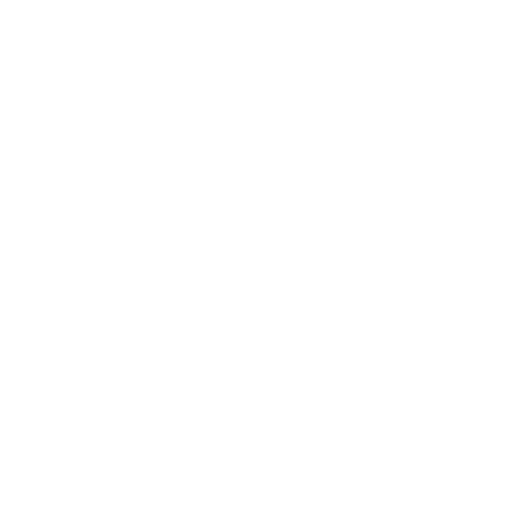
t = 0.00 s
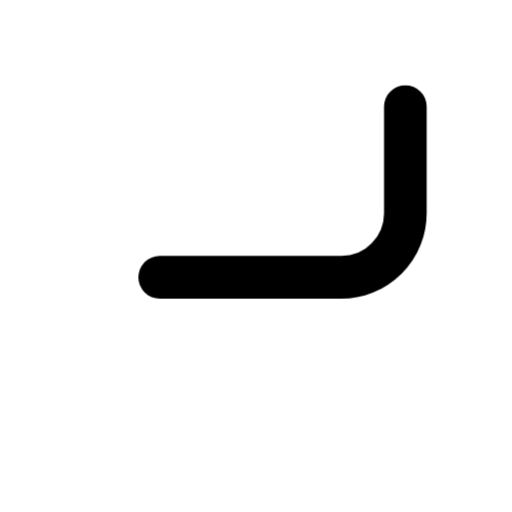
t = 0.40 s
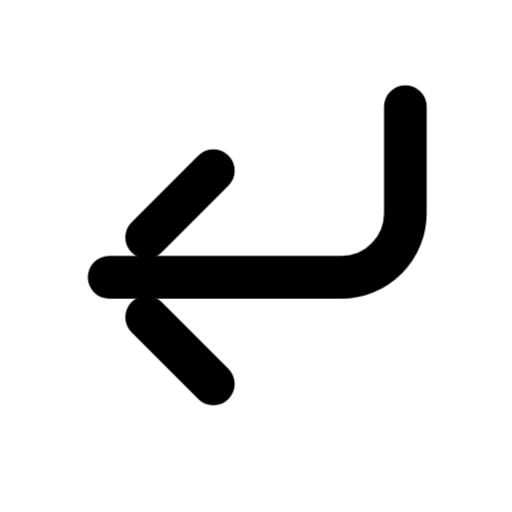
t = 0.92 s
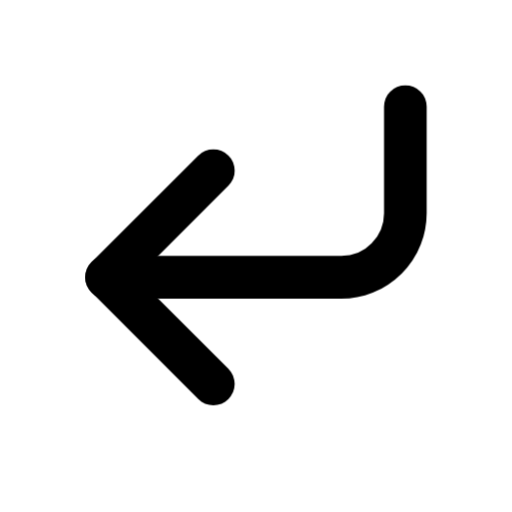
t = 1.25 s
t = 1.79 s: frame unchanged from t = 1.25 s, image omitted
t = 2.33 s: frame unchanged from t = 1.25 s, image omitted

The animated SVG that drew these frames (rendered in a browser with its animation timeline set to each time). Animation: 2 CSS @keyframes rules; one cycle of 2.65 s, repeats indefinitely.

<svg xmlns="http://www.w3.org/2000/svg" width="24" height="24" fill="none" stroke="currentColor" stroke-linecap="round" stroke-linejoin="round" stroke-width="2" viewBox="0 0 24 24">
    <!-- Generated by scripts/icon-expansion/generate.mjs -->
    <!-- Motion: trace the route from its origin to the destination, then finish the arrowhead. -->
    <style>
        @media (prefers-reduced-motion: no-preference) {
            [data-ira-arrow-reveal="corner-down-left"] [data-ink] { stroke-dasharray: 1 1; }
            @keyframes ira-arrow-corner-down-left-shaft { 0% { stroke-dashoffset: 1; opacity: 0; } 0.4% { opacity: 1; } 30%, 88% { stroke-dashoffset: 0; opacity: 1; } 100% { stroke-dashoffset: 0; opacity: 0; } }
            [data-ira-arrow-reveal="corner-down-left"] [data-ink="shaft"] { animation: ira-arrow-corner-down-left-shaft 2.65s cubic-bezier(.25,.65,.35,1) infinite; }
            @keyframes ira-arrow-corner-down-left-tip { 0%, 30% { stroke-dashoffset: 1; opacity: 0; } 30.4% { opacity: 1; } 47%, 88% { stroke-dashoffset: 0; opacity: 1; } 100% { stroke-dashoffset: 0; opacity: 0; } }
            [data-ira-arrow-reveal="corner-down-left"] [data-ink="tip"] { animation: ira-arrow-corner-down-left-tip 2.65s cubic-bezier(.25,.65,.35,1) infinite; }
        }
    </style>
    <g data-ira-arrow-reveal="corner-down-left"><g transform="translate(12 12) scale(1 -1) translate(-12 -12)"><path data-ink="tip" pathLength="1" d="M10 6L5 11"/><path data-ink="tip" pathLength="1" d="M10 16L5 11"/><path data-ink="shaft" pathLength="1" d="M19 19v-5a3 3 0 0 0-3-3H5"/></g></g>
</svg>
